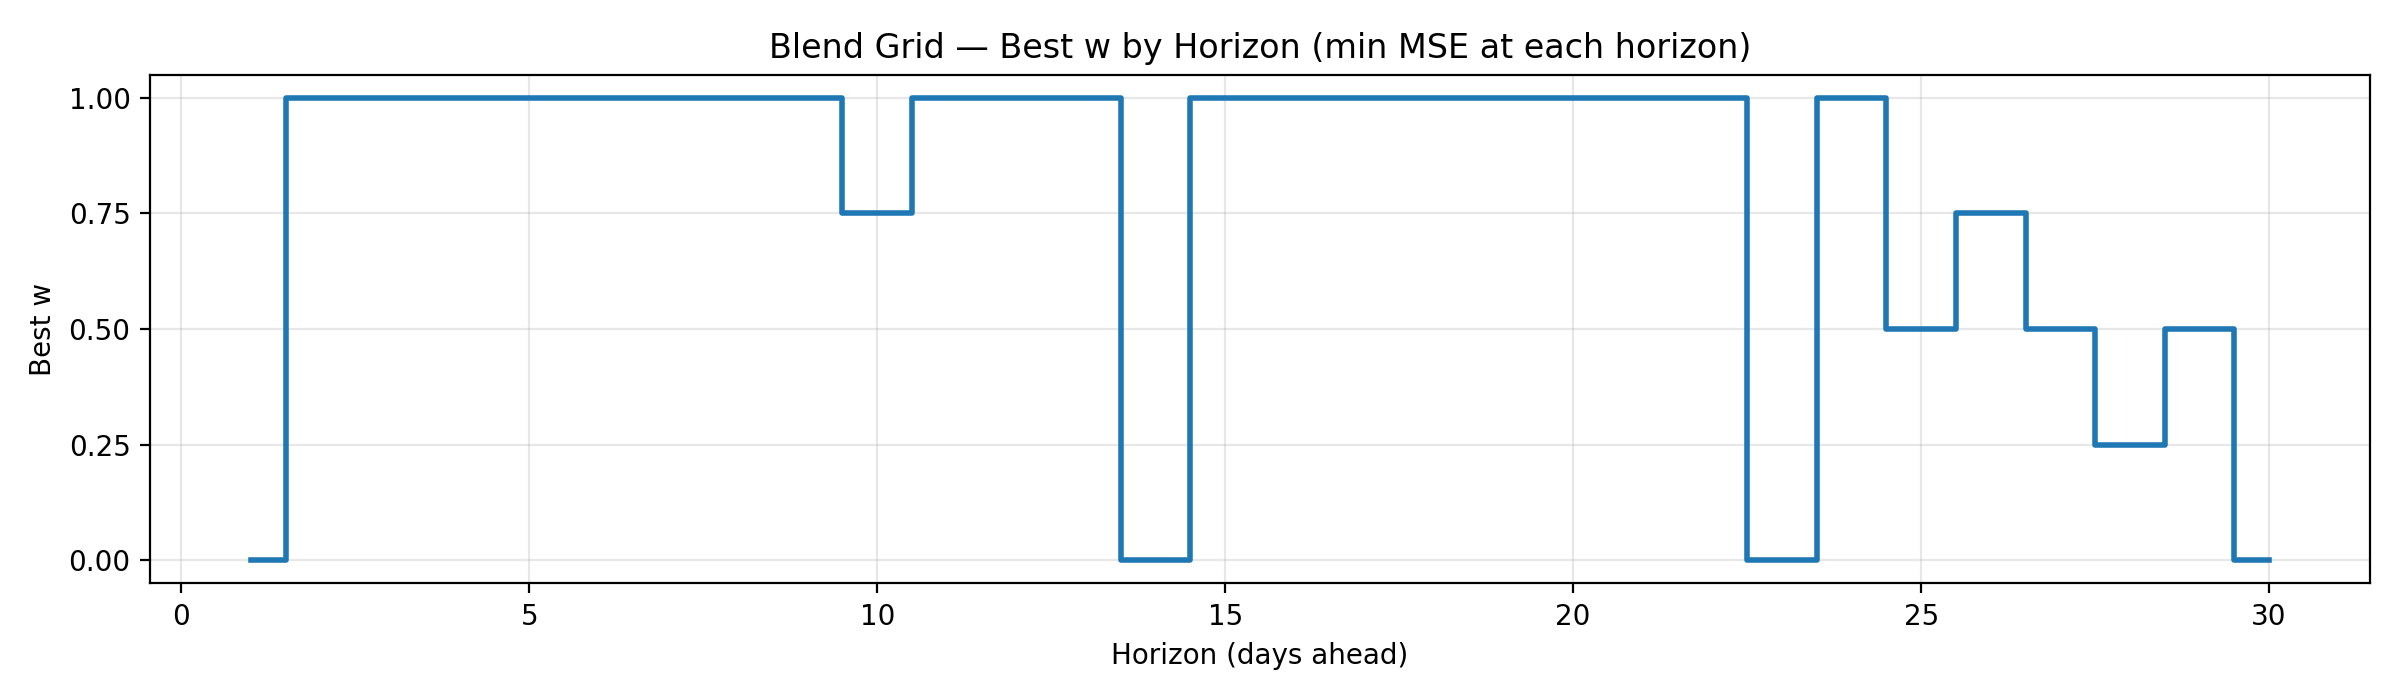

The data file committed next to this chart (first rows):
w, horizon, mse
0.0, 1, 0.08399
1.0, 2, 0.3024
1.0, 3, 0.6444
1.0, 4, 1.089
1.0, 5, 1.641
1.0, 6, 2.297
1.0, 7, 3.035
1.0, 8, 3.891
1.0, 9, 4.891
0.75, 10, 5.984
1.0, 11, 7.197
1.0, 12, 8.521
1.0, 13, 9.923
0.0, 14, 11.43
1.0, 15, 12.99
1.0, 16, 14.69
1.0, 17, 16.55
1.0, 18, 18.33
1.0, 19, 20.06
1.0, 20, 21.69
1.0, 21, 23.11
1.0, 22, 24.57
0.0, 23, 26.15
1.0, 24, 27.74
0.5, 25, 29.7
0.75, 26, 32.4
0.5, 27, 35.71
0.25, 28, 40.12
0.5, 29, 45.88
0.0, 30, 54.01
